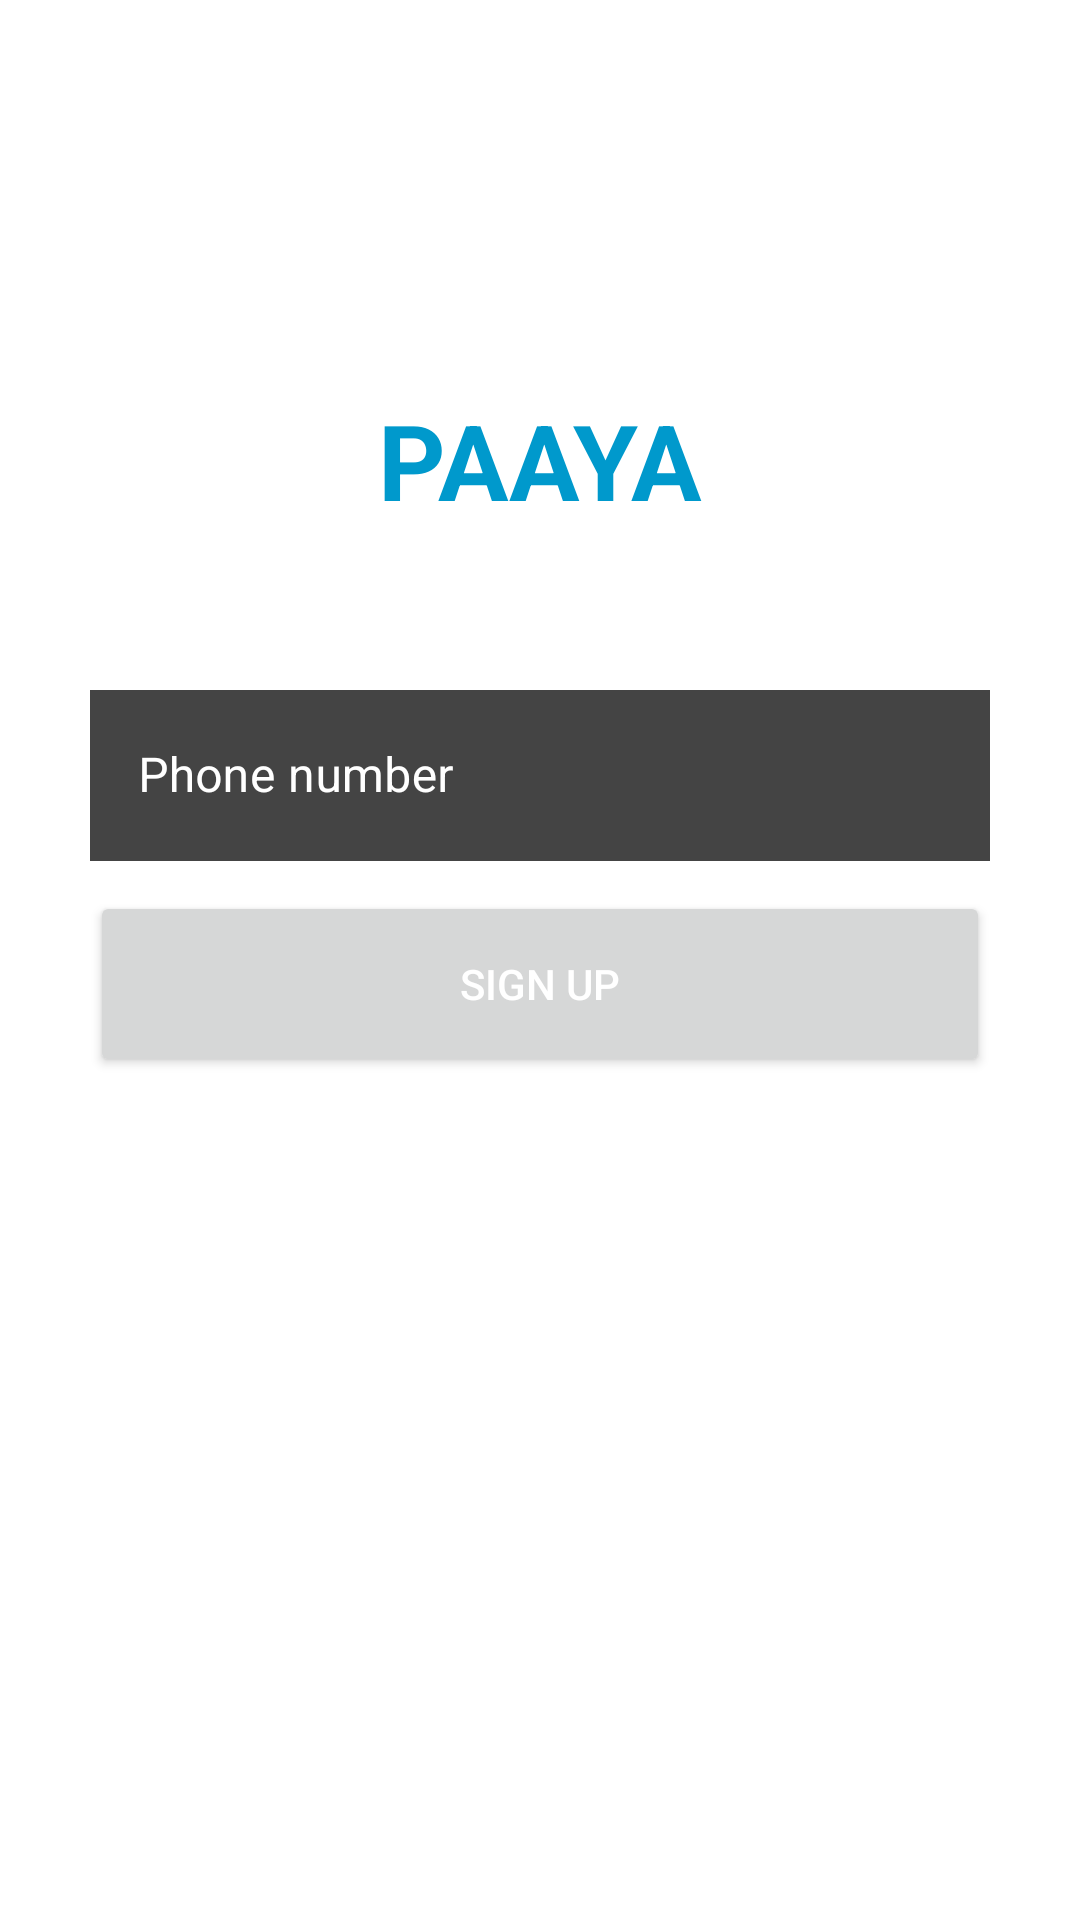

Produce the Android XML layout that renders to this screen, including the resource entries it uses.
<!-- AndroidManifest.xml: application theme Theme.PAAYA -->
<!-- res/layout/activity_login_phone_number.xml -->
<?xml version="1.0" encoding="utf-8"?>
<ScrollView xmlns:android="http://schemas.android.com/apk/res/android"
    xmlns:tools="http://schemas.android.com/tools"
    xmlns:app="http://schemas.android.com/apk/res-auto"
    android:padding="30dp"
    tools:context=".loginPhoneNumber"
    android:background="#46FFFFFF"
    android:transitionName="transition_OTP_screen"
    android:id="@+id/signup_3rd_screen_scroll_view"
    android:layout_width="match_parent"
    android:layout_height="match_parent"
    tools:ignore="ScrollViewCount">

        <LinearLayout
            android:layout_width="match_parent"
            android:layout_height="wrap_content"
            android:orientation="vertical"
            android:background="#46FFFFFF"
           >

            <TextView
                android:layout_marginTop="100dp"
                android:layout_width="match_parent"
                android:layout_height="wrap_content"
               android:textAlignment="center"
                android:background="#00000000"
                android:text="@string/paaya"
                android:textColor="@color/blue_titre"
                android:textSize="35sp"
                android:textStyle="bold" />

            <Button
                android:id="@+id/button1"
                android:layout_width="match_parent"
                android:layout_height="wrap_content"
                android:background="@drawable/butonzar9asafi"
                android:onClick="cancel"
                android:text="@string/sign_up_via_phone"
                android:textAlignment="center"
                android:textColor="@color/cardview_light_background"
                android:textSize="16sp" />

            <com.google.android.material.textfield.TextInputLayout
                android:id="@+id/mm"
                style="@style/Widget.MaterialComponents.TextInputLayout.OutlinedBox"
                android:layout_width="match_parent"
                android:layout_height="wrap_content"
                android:hint="@string/phone_number"
                android:textColorHint="@color/cardview_light_background"
                app:boxStrokeColor="@color/black"
                app:boxStrokeWidthFocused="2dp"
                app:endIconMode="clear_text"
                app:endIconTint="@color/black"
                app:hintTextColor="@color/cardview_light_background"
                app:startIconDrawable="@drawable/ic_phone_black_24dp"
                app:startIconTint="#fff">

                <com.google.android.material.textfield.TextInputEditText
                    android:backgroundTint="#444"
                    android:id="@+id/num"
                    android:layout_width="match_parent"
                    android:layout_height="57dp"
                    android:background="@drawable/butonzar9asafi"
                    android:inputType="phone"
                    android:textColor="#fff"
                    android:textCursorDrawable="@null" />
            </com.google.android.material.textfield.TextInputLayout>


            <Button
                android:id="@+id/button20"
                android:layout_width="match_parent"
                android:layout_height="62dp"
                android:layout_marginTop="10dp"
                android:onClick="sing"
                android:text="@string/sign_up"
                android:textColor="#FFFFFF" />
</LinearLayout>

</ScrollView>
<!-- resources referenced by this layout -->
<resources>
  <color name="black">#FF000000</color>
  <color name="blue_titre">#0099cc</color>
  <!-- drawable butonzar9asafi (drawable) -->
  <?xml version="1.0" encoding="utf-8"?>
      <shape xmlns:android="http://schemas.android.com/apk/res/android" android:shape="rectangle">
          <stroke
              android:width="2dp"
              android:color="#FFFFFF" />
  
  
  
      </shape>
  <string name="paaya">PAAYA</string>
  <string name="phone_number">Phone number</string>
  <string name="sign_up">Sign up</string>
  <string name="sign_up_via_phone">Sign up Via phone</string>
  <style name="Theme.PAAYA" parent="Theme.MaterialComponents.Light.NoActionBar">
          
          <item name="colorPrimary">#0099cc</item>
          <item name="colorPrimaryVariant">@color/blue_button</item>
          <item name="colorOnPrimary">@color/white</item>
          
          <item name="colorSecondary">@color/teal_200</item>
          <item name="colorSecondaryVariant">@color/teal_700</item>
          <item name="colorOnSecondary">@color/black</item>
          
          <item name="android:statusBarColor" tools:targetApi="l">?attr/colorPrimaryVariant</item>
          
      </style>
  <color name="blue_button">#0099cc</color>
  <color name="white">#FFFFFFFF</color>
  <color name="teal_200">#0099cc</color>
  <color name="teal_700">#FF018786</color>
</resources>
